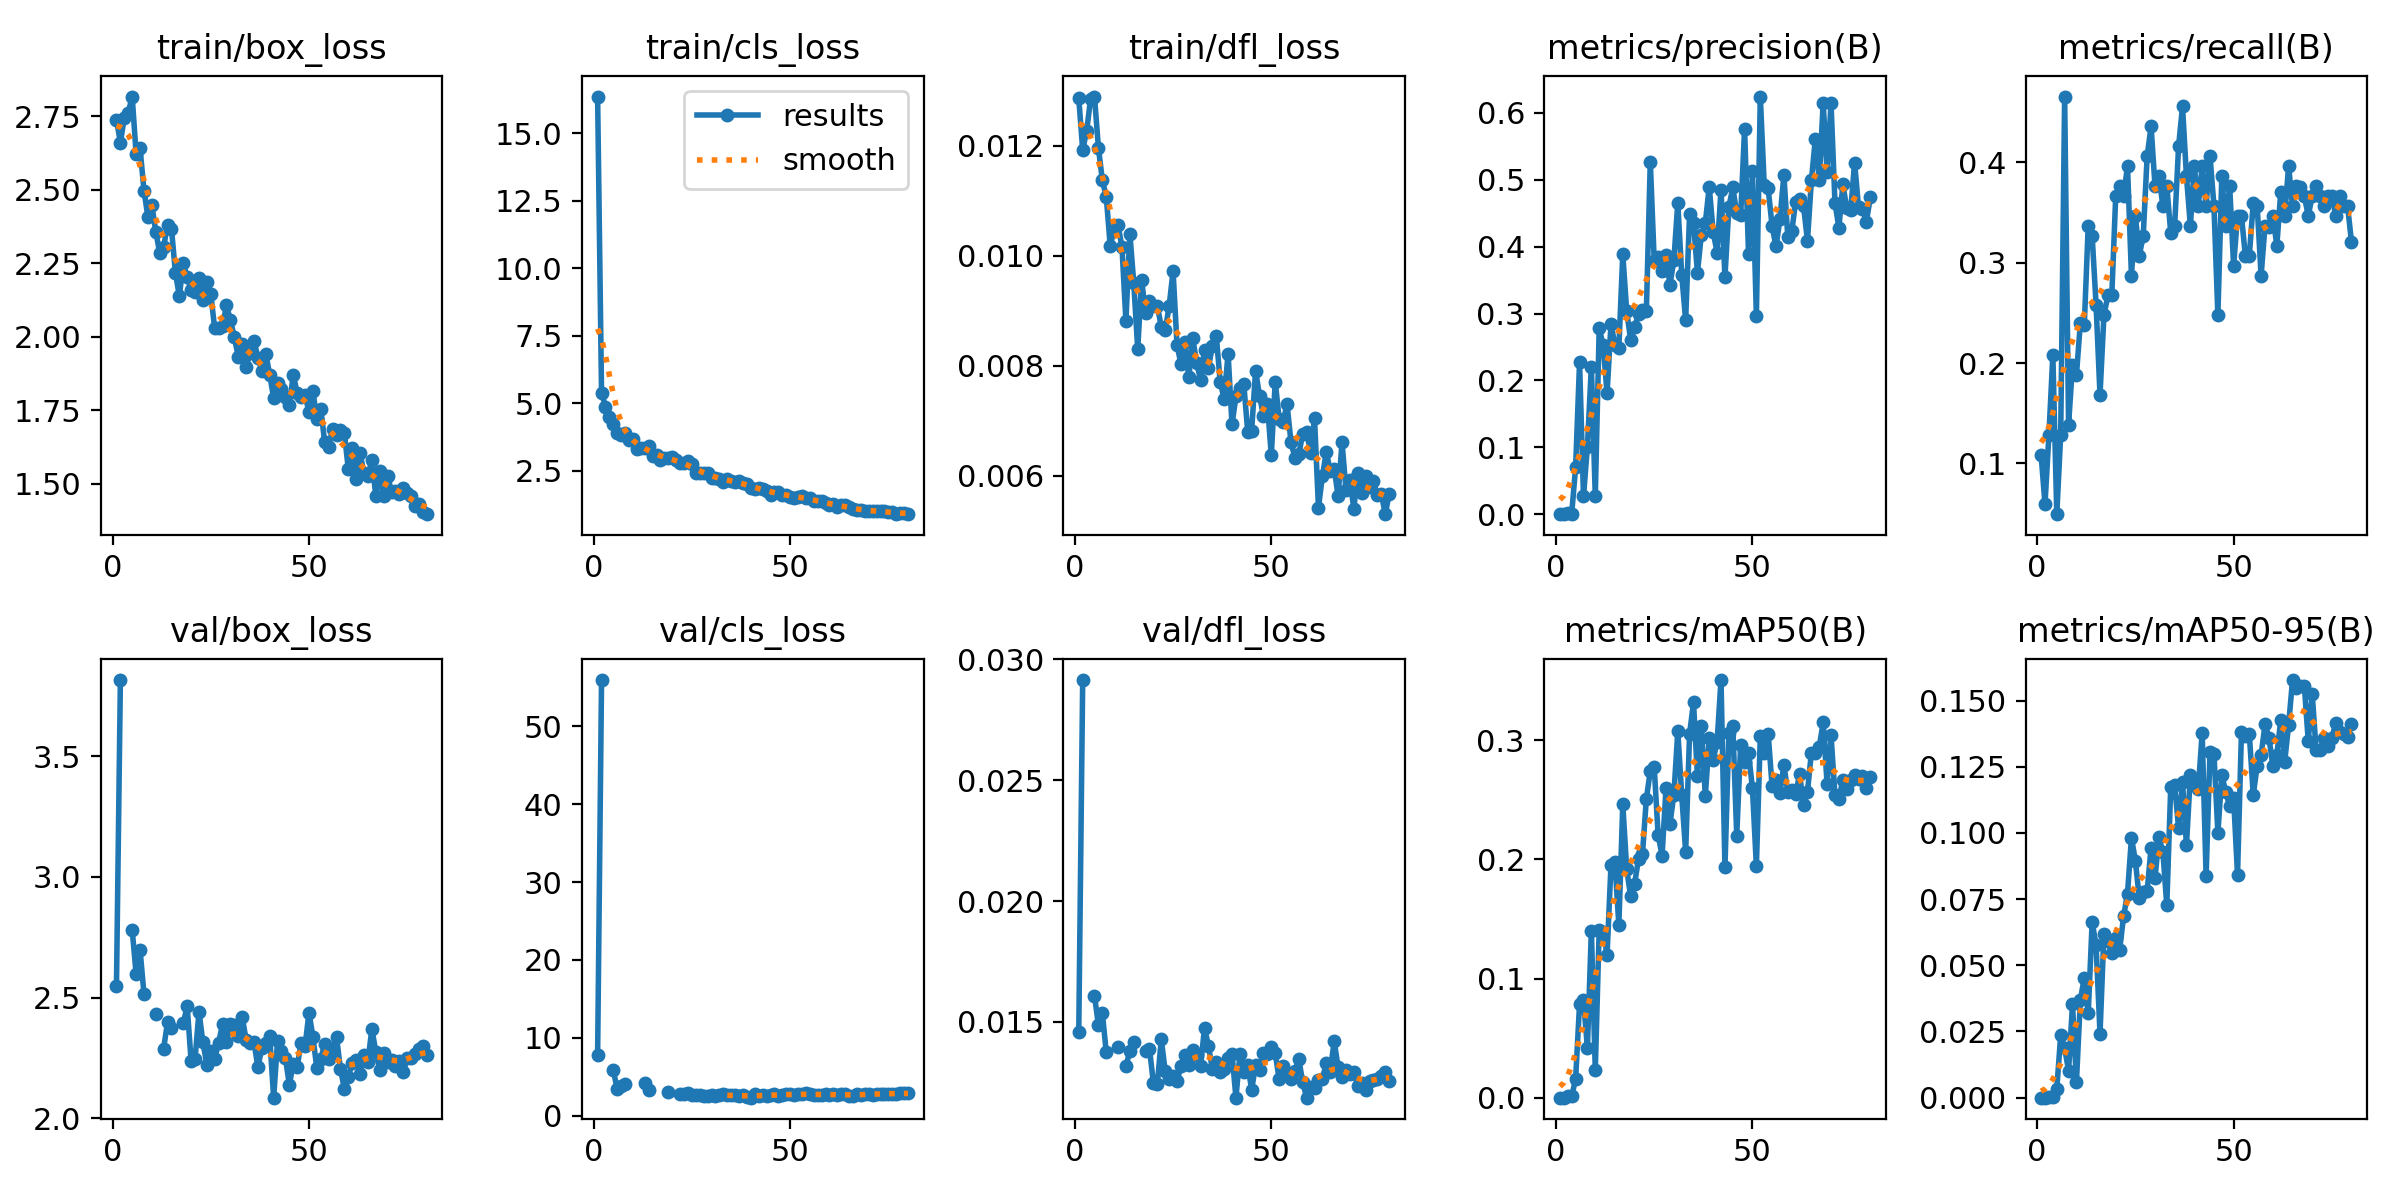

The data file committed next to this chart (first rows):
epoch, time, train/box_loss, train/cls_loss, train/dfl_loss, metrics/precision(B), metrics/recall(B), metrics/mAP50(B), metrics/mAP50-95(B), val/box_loss, val/cls_loss, val/dfl_loss, lr/pg0, lr/pg1, lr/pg2
1, 56.29, 2.738, 16.37, 0.01286, 0.00015, 0.1089, 3e-05, 1e-05, 2.549, 7.736, 0.01459, 0.0006601, 0.0006601, 0.0006601
2, 93.98, 2.661, 5.396, 0.01192, 9e-05, 0.05941, 1e-05, 0, 3.816, 55.96, 0.02914, 0.00131, 0.00131, 0.00131
3, 131, 2.746, 4.879, 0.01226, 0.00245, 0.1287, 0.00141, 0.00033, nan, nan, nan, 0.001944, 0.001944, 0.001944
4, 167.9, 2.763, 4.497, 0.01284, 0.00107, 0.2079, 0.00115, 0.00022, nan, nan, nan, 0.001926, 0.001926, 0.001926
5, 204.8, 2.818, 4.217, 0.01289, 0.07057, 0.0495, 0.0159, 0.00332, 2.781, 5.79, 0.01609, 0.001901, 0.001901, 0.001901
6, 242.2, 2.622, 3.917, 0.01196, 0.2271, 0.1287, 0.07869, 0.02362, 2.599, 3.393, 0.01487, 0.001876, 0.001876, 0.001876
7, 279.3, 2.642, 3.825, 0.01137, 0.02663, 0.4653, 0.08185, 0.01873, 2.698, 3.743, 0.01537, 0.001852, 0.001852, 0.001852
8, 316.5, 2.498, 3.901, 0.01107, 0.1012, 0.1386, 0.04187, 0.01019, 2.515, 4.047, 0.01374, 0.001827, 0.001827, 0.001827
9, 354, 2.408, 3.64, 0.01018, 0.2206, 0.198, 0.1402, 0.03521, nan, nan, nan, 0.001802, 0.001802, 0.001802
10, 390.9, 2.448, 3.671, 0.01046, 0.02714, 0.1881, 0.02341, 0.00596, nan, nan, nan, 0.001777, 0.001777, 0.001777
11, 428.4, 2.358, 3.323, 0.01055, 0.2777, 0.2399, 0.1411, 0.03692, 2.43, nan, 0.01395, 0.001752, 0.001752, 0.001752
12, 465.7, 2.286, 3.327, 0.01015, 0.2531, 0.2376, 0.1394, 0.04528, nan, nan, nan, 0.001728, 0.001728, 0.001728
13, 503.3, 2.305, 3.341, 0.00881, 0.1806, 0.3366, 0.12, 0.03181, 2.288, 4.116, 0.01316, 0.001703, 0.001703, 0.001703
14, 540.6, 2.382, 3.406, 0.0104, 0.2845, 0.3267, 0.1954, 0.06628, 2.398, 3.228, 0.01381, 0.001678, 0.001678, 0.001678
15, 578.4, 2.368, 3.037, 0.0095, 0.2529, 0.2581, 0.1974, 0.05767, 2.375, nan, 0.01419, 0.001654, 0.001654, 0.001654
16, 615.8, 2.219, 3.074, 0.0083, 0.2491, 0.1683, 0.145, 0.0242, nan, nan, nan, 0.001629, 0.001629, 0.001629
17, 653.4, 2.139, 2.909, 0.00955, 0.3885, 0.2475, 0.2462, 0.06166, nan, nan, nan, 0.001604, 0.001604, 0.001604
18, 690.9, 2.25, 2.978, 0.00896, 0.3033, 0.2673, 0.1917, 0.05926, 2.394, nan, 0.01381, 0.001579, 0.001579, 0.001579
19, 728.3, 2.203, 2.968, 0.00917, 0.2606, 0.2673, 0.169, 0.05463, 2.463, 3.018, 0.01389, 0.001554, 0.001554, 0.001554
20, 765.6, 2.159, 3.015, 0.00908, 0.2792, 0.3663, 0.1794, 0.06022, 2.237, nan, 0.01247, 0.00153, 0.00153, 0.00153
21, 802.9, 2.153, 2.889, 0.00908, 0.2992, 0.3762, 0.2004, 0.05592, 2.245, nan, 0.01244, 0.001505, 0.001505, 0.001505
22, 840.7, 2.2, 2.779, 0.00871, 0.3055, 0.3663, 0.2042, 0.06844, 2.442, 2.816, 0.01428, 0.00148, 0.00148, 0.00148
23, 878.1, 2.125, 2.785, 0.00864, 0.3033, 0.396, 0.251, 0.07711, 2.314, 2.795, 0.01296, 0.001455, 0.001455, 0.001455
24, 915.4, 2.188, 2.858, 0.00908, 0.5268, 0.2871, 0.2741, 0.09817, 2.223, 2.851, 0.01264, 0.001431, 0.001431, 0.001431
25, 952.7, 2.146, 2.739, 0.00972, 0.3786, 0.3465, 0.2774, 0.08952, 2.28, 2.621, 0.01276, 0.001406, 0.001406, 0.001406
26, 990.1, 2.028, 2.411, 0.00838, 0.385, 0.3069, 0.2204, 0.07528, 2.247, 2.662, 0.01256, 0.001381, 0.001381, 0.001381
27, 1027, 2.03, 2.411, 0.00803, 0.3639, 0.3267, 0.2033, 0.07779, 2.313, 2.619, 0.01316, 0.001357, 0.001357, 0.001357
28, 1064, 2.038, 2.418, 0.00843, 0.3869, 0.4059, 0.2596, 0.07818, 2.39, 2.47, 0.01362, 0.001332, 0.001332, 0.001332
29, 1102, 2.107, 2.428, 0.00779, 0.3426, 0.4356, 0.2298, 0.09442, 2.314, 2.552, 0.01323, 0.001307, 0.001307, 0.001307
30, 1139, 2.057, 2.241, 0.0085, 0.3799, 0.3761, 0.2543, 0.08294, 2.392, 2.578, 0.01383, 0.001282, 0.001282, 0.001282
31, 1176, 1.999, 2.233, 0.00805, 0.4654, 0.3861, 0.3076, 0.09835, 2.387, 2.572, 0.01363, 0.001257, 0.001257, 0.001257
32, 1213, 1.932, 2.21, 0.00774, 0.3578, 0.3564, 0.2541, 0.09286, 2.34, 2.578, 0.01316, 0.001233, 0.001233, 0.001233
33, 1251, 1.977, 2.088, 0.00829, 0.2899, 0.3762, 0.2062, 0.07263, 2.421, 2.719, 0.01476, 0.001208, 0.001208, 0.001208
34, 1288, 1.896, 2.201, 0.00796, 0.4481, 0.3297, 0.3053, 0.1173, 2.323, 2.601, 0.01402, 0.001183, 0.001183, 0.001183
35, 1325, 1.945, 2.112, 0.00836, 0.4352, 0.3366, 0.3318, 0.1181, 2.311, 2.614, 0.01304, 0.001159, 0.001159, 0.001159
36, 1363, 1.987, 2.083, 0.00854, 0.361, 0.4158, 0.2696, 0.1018, 2.315, 2.643, 0.01333, 0.001134, 0.001134, 0.001134
37, 1400, 1.929, 2.131, 0.0077, 0.4181, 0.4555, 0.3122, 0.1193, 2.211, 2.508, 0.01292, 0.001109, 0.001109, 0.001109
38, 1438, 1.885, 2.051, 0.0074, 0.4349, 0.3861, 0.2532, 0.09538, 2.292, 2.575, 0.01305, 0.001084, 0.001084, 0.001084
39, 1475, 1.942, 2.024, 0.00822, 0.4894, 0.3366, 0.3015, 0.122, 2.314, 2.404, 0.0135, 0.001059, 0.001059, 0.001059
40, 3007, 1.871, 1.861, 0.00693, 0.422, 0.396, 0.2835, 0.1204, 2.339, 2.294, 0.01368, 0.001035, 0.001035, 0.001035
41, 3045, 1.792, 1.833, 0.00744, 0.3912, 0.3564, 0.2987, 0.1164, 2.085, 2.709, 0.01187, 0.00101, 0.00101, 0.00101
42, 3083, 1.844, 1.861, 0.0076, 0.4851, 0.396, 0.3506, 0.1378, 2.319, 2.473, 0.01366, 0.0009853, 0.0009853, 0.0009853
43, 3121, 1.822, 1.816, 0.00766, 0.3544, 0.3564, 0.1935, 0.08371, 2.281, 2.685, 0.01294, 0.0009605, 0.0009605, 0.0009605
44, 3159, 1.794, 1.767, 0.0068, 0.459, 0.4059, 0.306, 0.1307, 2.25, 2.447, 0.01322, 0.0009357, 0.0009357, 0.0009357
45, 3197, 1.769, 1.608, 0.00682, 0.4884, 0.3564, 0.3121, 0.1299, 2.139, 2.587, 0.0122, 0.000911, 0.000911, 0.000911
46, 3236, 1.87, 1.698, 0.00791, 0.4497, 0.2475, 0.2201, 0.09999, 2.226, 2.818, 0.01322, 0.0008862, 0.0008862, 0.0008862
47, 3275, 1.809, 1.704, 0.00745, 0.4465, 0.3861, 0.296, 0.1217, 2.214, 2.539, 0.01302, 0.0008615, 0.0008615, 0.0008615
48, 3316, 1.795, 1.598, 0.00709, 0.5759, 0.3362, 0.2821, 0.1156, 2.314, 2.641, 0.01373, 0.0008368, 0.0008368, 0.0008368
49, 3356, 1.802, 1.619, 0.00731, 0.3897, 0.3762, 0.2895, 0.11, 2.299, 2.729, 0.01367, 0.000812, 0.000812, 0.000812
50, 3396, 1.744, 1.538, 0.00637, 0.5131, 0.297, 0.2596, 0.1132, 2.438, 2.716, 0.01396, 0.0007872, 0.0007872, 0.0007872
51, 3435, 1.815, 1.5, 0.00771, 0.2965, 0.3465, 0.1943, 0.08415, 2.337, 2.682, 0.01371, 0.0007625, 0.0007625, 0.0007625
52, 3475, 1.72, 1.529, 0.00703, 0.6243, 0.3465, 0.3032, 0.1381, 2.206, 2.812, 0.01263, 0.0007378, 0.0007378, 0.0007378
53, 3514, 1.754, 1.552, 0.00698, 0.4916, 0.3064, 0.2892, 0.1367, 2.244, 2.705, 0.01316, 0.000713, 0.000713, 0.000713
54, 3555, 1.641, 1.491, 0.0073, 0.487, 0.3069, 0.3056, 0.1374, 2.31, 2.841, 0.01283, 0.0006882, 0.0006882, 0.0006882
55, 3596, 1.627, 1.499, 0.00662, 0.4304, 0.3592, 0.2613, 0.1143, 2.245, 2.74, 0.01266, 0.0006635, 0.0006635, 0.0006635
56, 3636, 1.687, 1.367, 0.00632, 0.4004, 0.3564, 0.2667, 0.1254, 2.28, 2.663, 0.01297, 0.0006387, 0.0006387, 0.0006387
57, 3675, 1.666, 1.382, 0.00639, 0.4411, 0.2871, 0.2556, 0.1294, 2.337, 2.686, 0.01346, 0.000614, 0.000614, 0.000614
58, 3714, 1.684, 1.394, 0.00676, 0.5071, 0.3366, 0.2792, 0.1411, 2.204, 2.61, 0.0125, 0.0005893, 0.0005893, 0.0005893
59, 3753, 1.672, 1.322, 0.00679, 0.4141, 0.3359, 0.2565, 0.136, 2.123, 2.74, 0.01187, 0.0005645, 0.0005645, 0.0005645
60, 3792, 1.551, 1.221, 0.00641, 0.4227, 0.3465, 0.2585, 0.1251, 2.172, 2.663, 0.01233, 0.0005397, 0.0005397, 0.0005397
... 20 more rows
